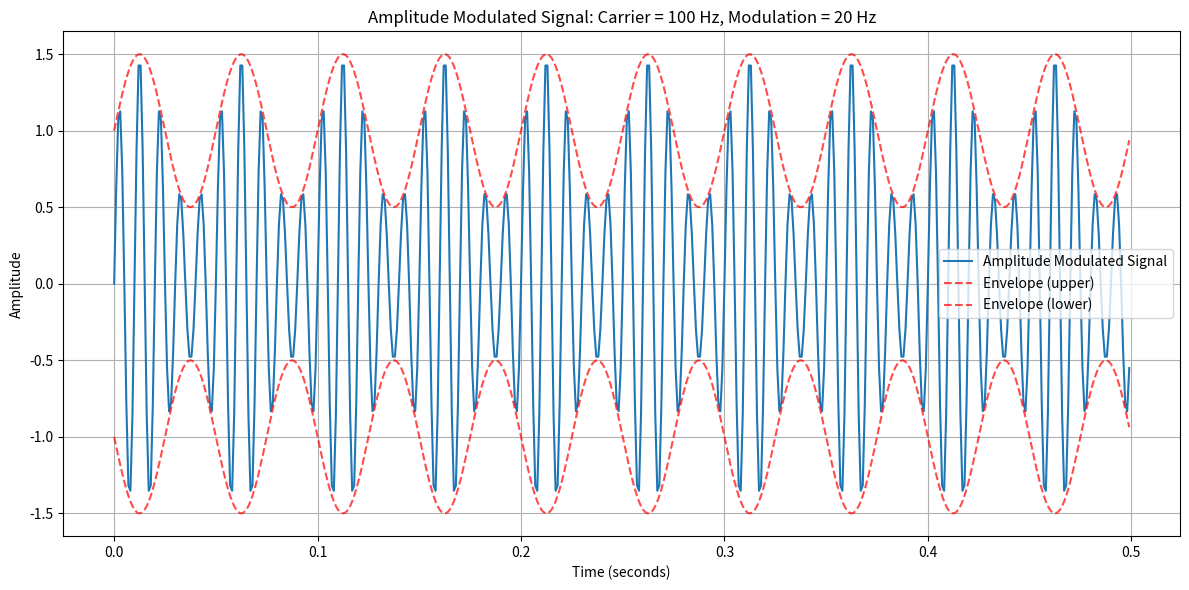

Python code for this plot:
import numpy as np
import matplotlib.pyplot as plt

#=======TASK 2 - CARRIER SIGNAL MODULATION========

def amplitude_shift_keying(carrier_amplitude, 
                         dc_offset, 
                         modulation_amplitude, 
                         modulation_frequency, 
                         carrier_frequency, 
                         signal_duration=None, 
                         sampling_frequency=10000,
                         array_length=None,
                         create_plot=True,
                         show_message_signal=False):
    """
    Generate an amplitude modulated carrier signal.
    """
    # Determine number of samples
    if array_length is not None:
        N = array_length
    elif signal_duration is not None:
        N = int(sampling_frequency * signal_duration)
    else:
        raise ValueError("Either signal_duration or array_length must be provided.")

    # Build time, message, and carrier signals
    time_values = np.arange(N) / sampling_frequency
    message_signal = dc_offset + modulation_amplitude * np.sin(2 * np.pi * modulation_frequency * time_values)
    carrier_wave = carrier_amplitude * np.sin(2 * np.pi * carrier_frequency * time_values)
    modulated_signal = message_signal * carrier_wave

    if create_plot:
        # Plot AM waveform and envelopes
        plt.figure(figsize=(12, 6))
        plt.plot(time_values, modulated_signal, label="Amplitude Modulated Signal")
        plt.plot(time_values,  message_signal * carrier_amplitude, 'r--', alpha=0.7, label="Envelope (upper)")
        plt.plot(time_values, -message_signal * carrier_amplitude, 'r--', alpha=0.7, label="Envelope (lower)")

        # Optionally include original modulation signal
        if show_message_signal:
            scaled_message_signal = (message_signal - np.mean(message_signal)) * carrier_amplitude
            plt.plot(time_values, scaled_message_signal, 'g-', alpha=0.8, label="Original Modulation Signal (scaled)")

        plt.title(f"Amplitude Modulated Signal: Carrier = {carrier_frequency} Hz, Modulation = {modulation_frequency} Hz")
        plt.xlabel("Time (seconds)")
        plt.ylabel("Amplitude")
        plt.grid(True)
        plt.legend()
        plt.tight_layout()
        plt.show()

    return time_values, modulated_signal

time_array, modulated_carrier_wave = amplitude_shift_keying(
    carrier_amplitude=1.0,
    dc_offset=1.0,
    modulation_amplitude=0.5,
    modulation_frequency=20,
    carrier_frequency=100,
    array_length=500,
    sampling_frequency=1000,
    show_message_signal=False,
    create_plot=True
)
